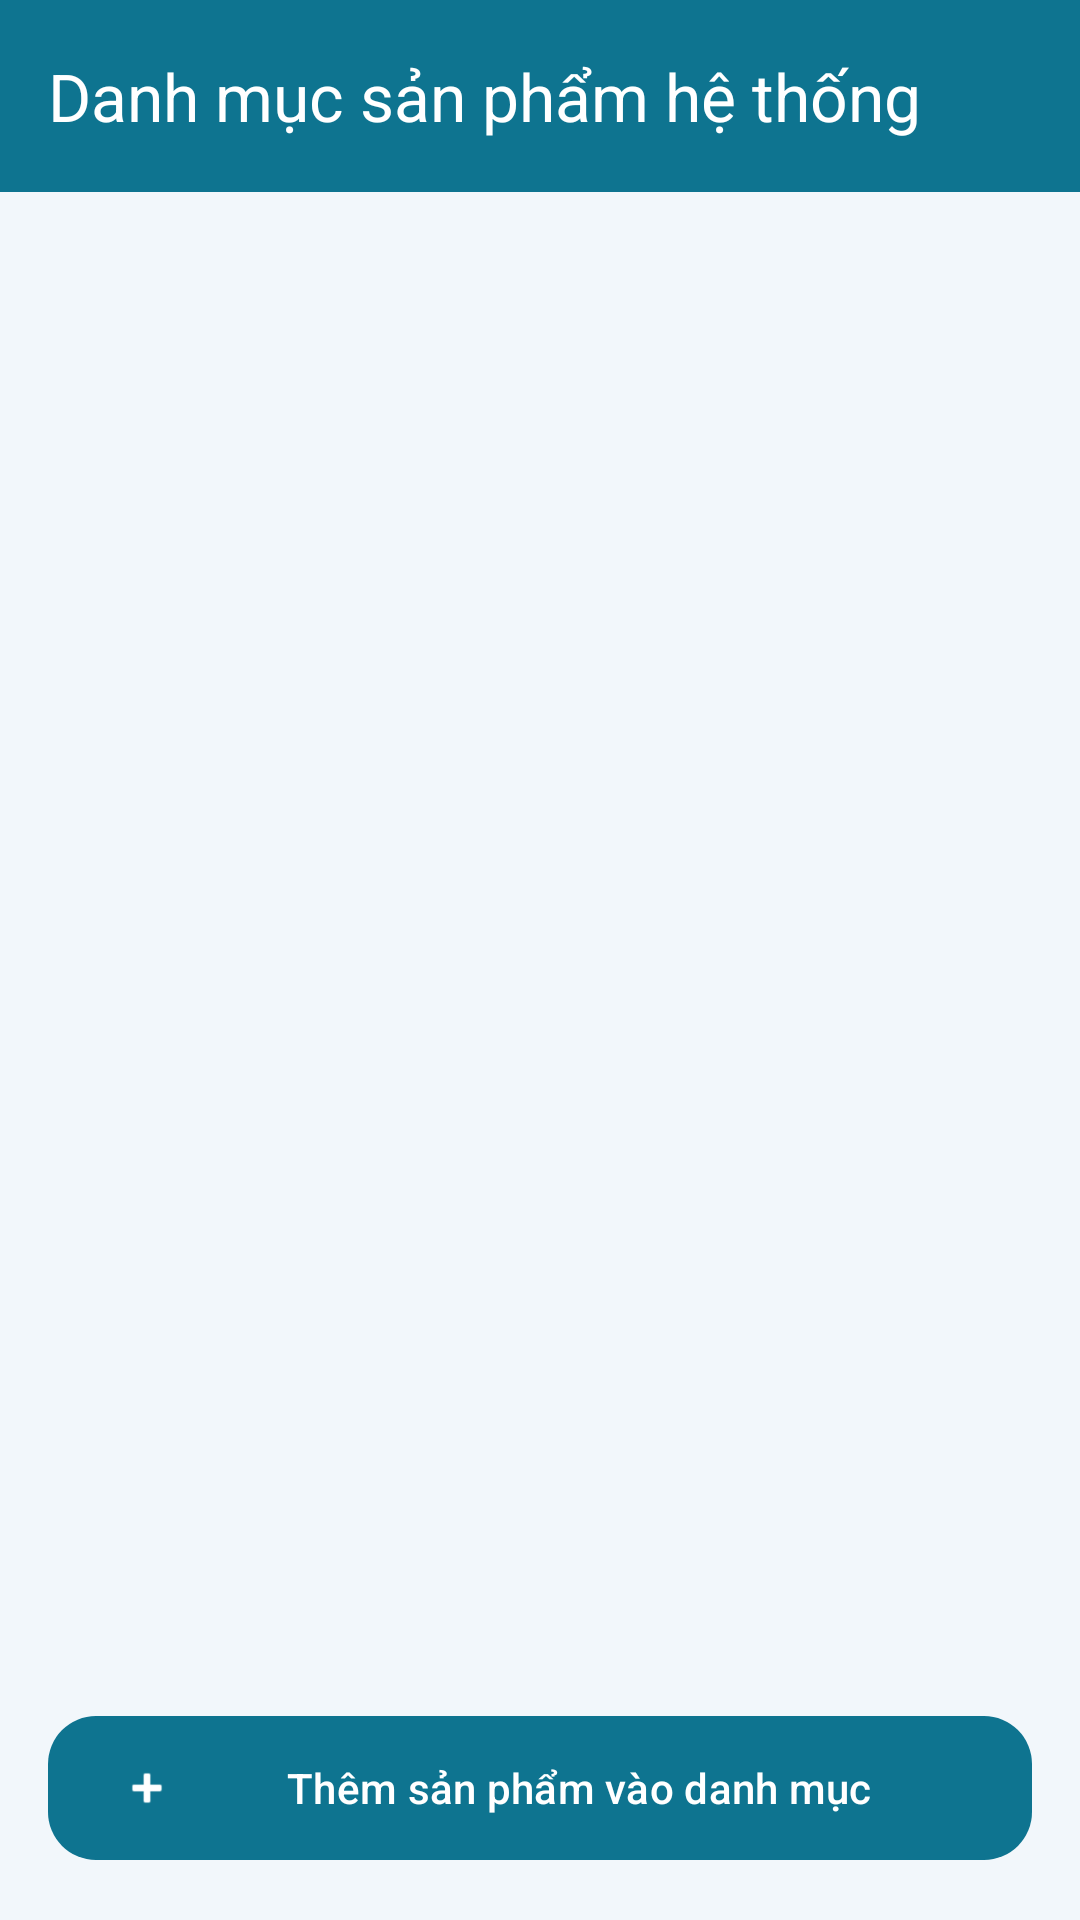

This screen was rendered from an Android layout file. Write that file and the resources it references.
<!-- AndroidManifest.xml: application theme Theme.InvSmart -->
<!-- res/layout/fragment_catalog_management.xml -->
<?xml version="1.0" encoding="utf-8"?>
<androidx.constraintlayout.widget.ConstraintLayout xmlns:android="http://schemas.android.com/apk/res/android"
    xmlns:app="http://schemas.android.com/apk/res-auto"
    xmlns:tools="http://schemas.android.com/tools"
    android:layout_width="match_parent"
    android:layout_height="match_parent"
    android:background="@color/md_theme_light_background">

    <com.google.android.material.appbar.AppBarLayout
        android:id="@+id/appBarLayout"
        android:layout_width="match_parent"
        android:layout_height="wrap_content"
        app:layout_constraintTop_toTopOf="parent">

        <androidx.appcompat.widget.Toolbar
            android:id="@+id/toolbar"
            android:layout_width="match_parent"
            android:layout_height="?attr/actionBarSize"
            android:background="?attr/colorPrimary"
            app:title="Danh mục sản phẩm hệ thống"
            app:titleTextColor="@android:color/white"
            app:navigationIcon="@drawable/ic_back" />
    </com.google.android.material.appbar.AppBarLayout>

    <androidx.recyclerview.widget.RecyclerView
        android:id="@+id/rvCatalog"
        android:layout_width="match_parent"
        android:layout_height="0dp"
        android:padding="8dp"
        app:layout_constraintBottom_toTopOf="@+id/btnAddCatalogItem"
        app:layout_constraintTop_toBottomOf="@id/appBarLayout"
        tools:listitem="@layout/item_staff_product" />

    <com.google.android.material.button.MaterialButton
        android:id="@+id/btnAddCatalogItem"
        android:layout_width="match_parent"
        android:layout_height="56dp"
        android:layout_margin="16dp"
        android:text="Thêm sản phẩm vào danh mục"
        app:icon="@android:drawable/ic_input_add"
        app:layout_constraintBottom_toBottomOf="parent" />

</androidx.constraintlayout.widget.ConstraintLayout>
<!-- res/layout/item_staff_product.xml (included above) -->
<?xml version="1.0" encoding="utf-8"?>
<com.google.android.material.card.MaterialCardView xmlns:android="http://schemas.android.com/apk/res/android"
    xmlns:app="http://schemas.android.com/apk/res-auto"
    android:layout_width="match_parent"
    android:layout_height="wrap_content"
    android:layout_marginHorizontal="16dp"
    android:layout_marginVertical="6dp"
    app:cardBackgroundColor="@color/brand_surface_tint"
    app:cardElevation="3dp"
    app:cardCornerRadius="18dp">

    <LinearLayout
        android:layout_width="match_parent"
        android:layout_height="wrap_content"
        android:orientation="horizontal"
        android:padding="12dp">

        <ImageView
            android:id="@+id/ivProduct"
            android:layout_width="60dp"
            android:layout_height="60dp"
            android:background="@color/md_theme_light_surfaceVariant"
            android:scaleType="centerCrop"
            android:src="@mipmap/ic_launcher"
            android:layout_gravity="center_vertical"
            android:padding="8dp" />

        <LinearLayout
            android:layout_width="0dp"
            android:layout_height="wrap_content"
            android:layout_marginStart="12dp"
            android:layout_weight="1"
            android:orientation="vertical">

            <TextView
                android:id="@+id/tvName"
                android:layout_width="match_parent"
                android:layout_height="wrap_content"
                android:textColor="?attr/colorOnSurface"
                android:textStyle="bold"
                android:textSize="16sp"
                android:text="Product Name" />

            <TextView
                android:id="@+id/tvPrice"
                android:layout_width="match_parent"
                android:layout_height="wrap_content"
                android:textColor="?attr/colorPrimary"
                android:text="0 đ" />

            <TextView
                android:id="@+id/tvStock"
                android:layout_width="match_parent"
                android:layout_height="wrap_content"
                android:textColor="@color/brand_text_muted"
                android:textSize="12sp"
                android:text="Tồn kho: 0" />

        </LinearLayout>

        <LinearLayout
            android:layout_width="wrap_content"
            android:layout_height="wrap_content"
            android:orientation="horizontal"
            android:layout_gravity="center_vertical">

            <ImageButton
                android:id="@+id/btnMinus"
                android:layout_width="32dp"
                android:layout_height="32dp"
                android:src="@drawable/ic_minus"
                android:background="?attr/selectableItemBackgroundBorderless"
                app:tint="@color/brand_danger"
                android:padding="4dp"/>

            <EditText
                android:id="@+id/etQuantity"
                android:layout_width="40dp"
                android:layout_height="wrap_content"
                android:gravity="center"
                android:inputType="number"
                android:text="0"
                android:textColor="?attr/colorOnSurface"
                android:textStyle="bold"
                android:layout_marginHorizontal="4dp"
                android:layout_gravity="center_vertical"
                android:background="@android:color/transparent"
                android:selectAllOnFocus="true"
                android:imeOptions="actionDone"/>

            <ImageButton
                android:id="@+id/btnPlus"
                android:layout_width="32dp"
                android:layout_height="32dp"
                android:src="@android:drawable/ic_input_add"
                android:background="?attr/selectableItemBackgroundBorderless"
                app:tint="?attr/colorPrimary"
                android:padding="4dp"/>
        </LinearLayout>

    </LinearLayout>

</com.google.android.material.card.MaterialCardView>
<!-- resources referenced by this layout -->
<resources>
  <color name="brand_danger">#DC2626</color>
  <color name="brand_surface_tint">#F9FCFF</color>
  <color name="brand_text_muted">#64748B</color>
  <color name="md_theme_light_background">#F2F7FB</color>
  <color name="md_theme_light_surfaceVariant">#E3EDF7</color>
  <!-- mipmap ic_launcher: png bitmap (mipmap-xxhdpi, 72677 bytes) -->
  <style name="Theme.InvSmart" parent="Base.Theme.InvSmart" />
  <style name="Base.Theme.InvSmart" parent="Theme.Material3.DayNight.NoActionBar">
          <item name="colorPrimary">@color/md_theme_light_primary</item>
          <item name="colorOnPrimary">@color/md_theme_light_onPrimary</item>
          <item name="colorPrimaryContainer">@color/md_theme_light_primaryContainer</item>
          <item name="colorOnPrimaryContainer">@color/md_theme_light_onPrimaryContainer</item>
          <item name="colorSecondary">@color/md_theme_light_secondary</item>
          <item name="colorOnSecondary">@color/md_theme_light_onSecondary</item>
          <item name="colorSurface">@color/md_theme_light_surface</item>
          <item name="colorOnSurface">@color/md_theme_light_onSurface</item>
          <item name="colorSurfaceVariant">@color/md_theme_light_surfaceVariant</item>
          <item name="colorOutline">@color/md_theme_light_outline</item>
          <item name="colorOnBackground">@color/md_theme_light_onBackground</item>
          <item name="colorError">@color/md_theme_light_error</item>
          <item name="colorOnError">@color/md_theme_light_onError</item>
          <item name="android:colorBackground">@color/md_theme_light_background</item>
  
          <item name="toolbarStyle">@style/Widget.InvSmart.Toolbar</item>
          <item name="materialButtonStyle">@style/Widget.InvSmart.Button.Primary</item>
          <item name="textInputStyle">@style/Widget.InvSmart.InputLayout</item>
          <item name="materialCardViewStyle">@style/Widget.InvSmart.Card</item>
  
          <item name="android:fontFamily">sans-serif-medium</item>
          <item name="android:statusBarColor">@android:color/transparent</item>
          <item name="android:windowLightStatusBar">true</item>
      </style>
  <color name="md_theme_light_primary">#0E7490</color>
  <color name="md_theme_light_onPrimary">#FFFFFF</color>
  <color name="md_theme_light_primaryContainer">#CCF0FA</color>
  <color name="md_theme_light_onPrimaryContainer">#062433</color>
  <color name="md_theme_light_secondary">#0F766E</color>
  <color name="md_theme_light_onSecondary">#FFFFFF</color>
  <color name="md_theme_light_surface">#FFFFFF</color>
  <color name="md_theme_light_onSurface">#0F172A</color>
  <color name="md_theme_light_outline">#A8B4C3</color>
  <color name="md_theme_light_onBackground">#111827</color>
  <color name="md_theme_light_error">#D12F2F</color>
  <color name="md_theme_light_onError">#FFFFFF</color>
  <style name="Widget.InvSmart.Toolbar" parent="Widget.Material3.Toolbar">
          <item name="android:background">@color/md_theme_light_primary</item>
          <item name="titleTextColor">@color/md_theme_light_onPrimary</item>
          <item name="subtitleTextColor">@color/md_theme_light_onPrimary</item>
      </style>
  <style name="Widget.InvSmart.Button.Primary" parent="Widget.Material3.Button">
          <item name="cornerRadius">16dp</item>
          <item name="android:textAllCaps">false</item>
          <item name="android:minHeight">52dp</item>
      </style>
  <style name="Widget.InvSmart.InputLayout" parent="Widget.Material3.TextInputLayout.OutlinedBox.Dense">
          <item name="boxCornerRadiusTopStart">16dp</item>
          <item name="boxCornerRadiusTopEnd">16dp</item>
          <item name="boxCornerRadiusBottomStart">16dp</item>
          <item name="boxCornerRadiusBottomEnd">16dp</item>
      </style>
  <style name="Widget.InvSmart.Card" parent="Widget.Material3.CardView.Elevated">
          <item name="cardCornerRadius">18dp</item>
          <item name="cardElevation">3dp</item>
      </style>
</resources>
